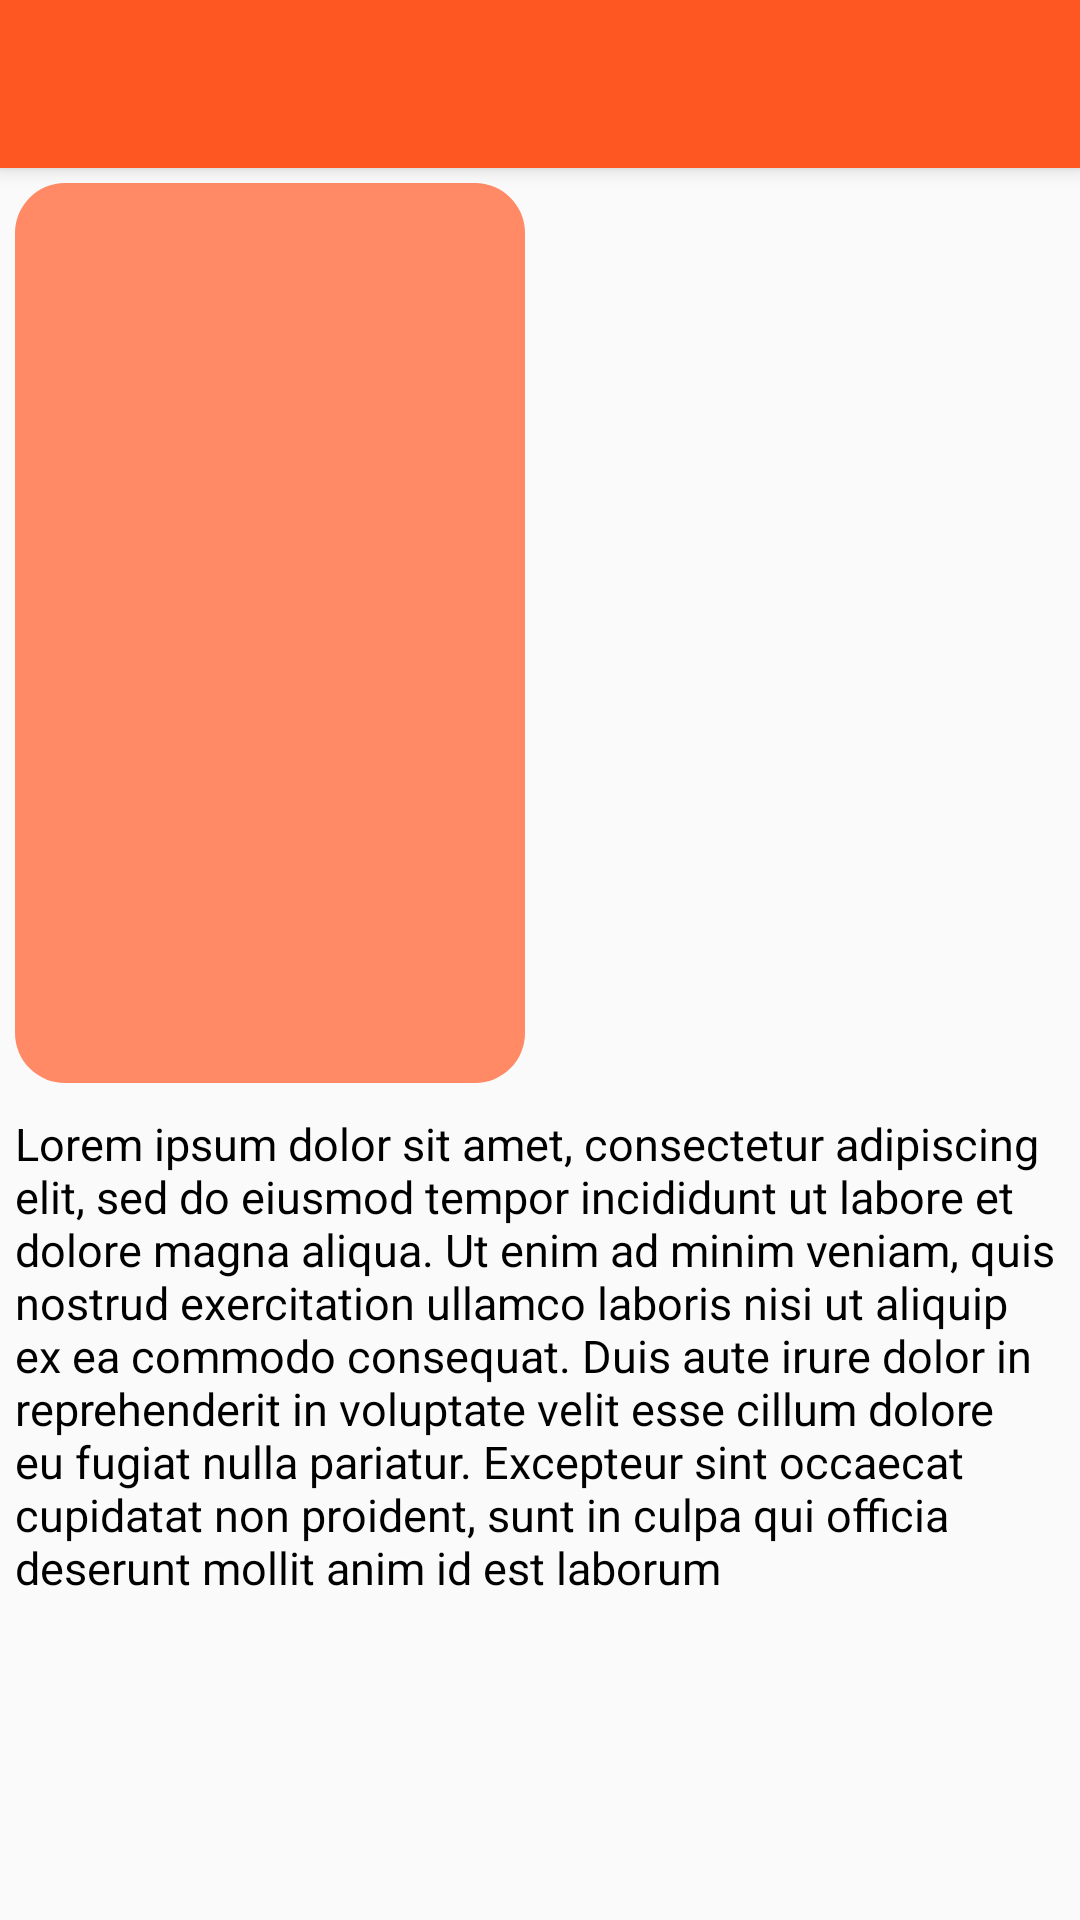

Reconstruct the res/layout file that produces this screen, plus the resources it refers to.
<!-- AndroidManifest.xml: application theme AppTheme -->
<!-- res/layout/movie_detailed_activity.xml -->
<?xml version="1.0" encoding="utf-8"?>
<FrameLayout xmlns:android="http://schemas.android.com/apk/res/android"
    android:layout_width="match_parent"
    android:layout_height="match_parent">

    <ImageView
        android:id="@+id/movieDetailedBackground"
        android:layout_width="match_parent"
        android:layout_height="match_parent"
        android:alpha="0.9"
        android:scaleType="centerCrop"
        android:src="@mipmap/ic_launcher" />

    <include
        android:id="@+id/toolbar"
        layout="@layout/toolbar"
        android:transitionName="@string/toolbar_transition" />

    <ScrollView
        android:layout_width="match_parent"
        android:layout_height="match_parent"
        android:layout_marginTop="?actionBarSize"
        android:clipChildren="false">

        <LinearLayout
            android:layout_width="match_parent"
            android:layout_height="match_parent"
            android:orientation="vertical">


            <LinearLayout
                android:layout_width="match_parent"
                android:layout_height="wrap_content"
                android:orientation="horizontal">

                <ImageView
                    android:id="@+id/detailedImageView"
                    android:layout_width="0dp"
                    android:layout_height="@dimen/recycler_item_height"
                    android:layout_margin="@dimen/recycler_item_margin"
                    android:layout_weight="1"
                    android:adjustViewBounds="true"
                    android:scaleType="centerCrop"
                    android:src="@drawable/rounded_search_box"
                    android:transitionName="@string/movie_transition" />

                <View
                    android:layout_width="0dp"
                    android:layout_height="@dimen/recycler_item_height"
                    android:layout_margin="@dimen/recycler_item_margin"
                    android:layout_weight="1" />

            </LinearLayout>

            <TextView
                android:id="@+id/detailedPlotTextView"
                android:layout_width="match_parent"
                android:layout_height="wrap_content"
                android:layout_margin="@dimen/recycler_item_margin"
                android:layout_weight="1"
                android:shadowColor="@android:color/white"
                android:shadowDx="-1"
                android:shadowDy="-1"
                android:shadowRadius="20"
                android:text="@string/lorem_ipsum"
                android:textColor="@android:color/black"
                android:textSize="15sp" />
        </LinearLayout>
    </ScrollView>

</FrameLayout>
<!-- res/layout/toolbar.xml (included above) -->
<?xml version="1.0" encoding="utf-8"?>
<android.support.v7.widget.Toolbar xmlns:android="http://schemas.android.com/apk/res/android"
    xmlns:app="http://schemas.android.com/apk/res-auto"
    android:layout_width="match_parent"
    android:layout_height="wrap_content"
    android:background="@color/colorPrimary"
    android:elevation="4dp"
    android:transitionName="@string/toolbar_transition"
    app:popupTheme="@style/ThemeOverlay.AppCompat.Light"
    app:theme="@style/ThemeOverlay.AppCompat.Dark.ActionBar">


    <LinearLayout
        android:id="@+id/toolbarSearchLayout"
        android:layout_width="match_parent"
        android:layout_height="match_parent"
        android:orientation="horizontal"
        android:visibility="gone">

        <EditText
            android:id="@+id/toolbarSearchET"
            android:layout_width="0dp"
            android:layout_height="wrap_content"
            android:layout_marginLeft="20dp"
            android:layout_marginRight="20dp"
            android:layout_weight="1"
            android:background="@drawable/rounded_search_box"
            android:focusable="true"
            android:hint="Enter movie name"
            android:imeOptions="actionSearch"
            android:maxLines="1"
            android:paddingBottom="5dp"
            android:paddingLeft="10dp"
            android:paddingRight="10dp"
            android:paddingTop="5dp"
            android:singleLine="true" />

        <ImageView
            android:id="@+id/toolbarSearchButton"
            android:layout_width="wrap_content"
            android:layout_height="match_parent"
            android:layout_gravity="center"
            android:layout_marginRight="20dp"
            android:background="@null"
            android:clickable="true"
            android:focusable="true"
            android:src="@drawable/ic_close" />
    </LinearLayout>

</android.support.v7.widget.Toolbar>
<!-- resources referenced by this layout -->
<resources>
  <color name="colorPrimary">#FF5722</color>
  <dimen name="recycler_item_height">300dp</dimen>
  <dimen name="recycler_item_margin">5dp</dimen>
  <!-- drawable rounded_search_box (drawable) -->
  <?xml version="1.0" encoding="utf-8"?>
  <shape xmlns:android="http://schemas.android.com/apk/res/android">
  
      <solid android:color="@color/colorPrimaryLight"/>
      <corners
          android:bottomLeftRadius="50px"
          android:bottomRightRadius="50px"
          android:topLeftRadius="50px"
          android:topRightRadius="50px"/>
  
  </shape>
  <string name="lorem_ipsum" translatable="false">Lorem ipsum dolor sit amet, consectetur adipiscing elit, sed do eiusmod tempor incididunt ut labore et dolore magna aliqua. Ut enim ad minim veniam, quis nostrud exercitation ullamco laboris nisi ut aliquip ex ea commodo consequat. Duis aute irure dolor in reprehenderit in voluptate velit esse cillum dolore eu fugiat nulla pariatur. Excepteur sint occaecat cupidatat non proident, sunt in culpa qui officia deserunt mollit anim id est laborum</string>
  <string name="movie_transition" translatable="false">movie_transition</string>
  <string name="toolbar_transition" translatable="false">toolbar_transition</string>
  <style name="AppTheme" parent="Theme.AppCompat.Light.NoActionBar">
          
          <item name="colorPrimary">@color/colorPrimary</item>
          <item name="colorPrimaryDark">@color/colorPrimaryDark</item>
          <item name="colorAccent">@color/colorAccent</item>
  
  
          <item name="android:windowContentTransitions" tools:targetApi="lollipop">true</item>
  
  
          <item name="android:windowEnterTransition">@transition/slide</item>
          <item name="android:windowExitTransition">@transition/slide</item>
          <item name="android:windowSharedElementEnterTransition">@transition/change_bounds</item>
          <item name="android:windowSharedElementExitTransition">@transition/change_bounds</item>
          <item name="android:windowTranslucentStatus">true</item>
      </style>
  <color name="colorPrimaryLight">#FF8A65</color>
  <color name="colorPrimaryDark">#F4511E</color>
  <color name="colorAccent">#2196F3</color>
</resources>
